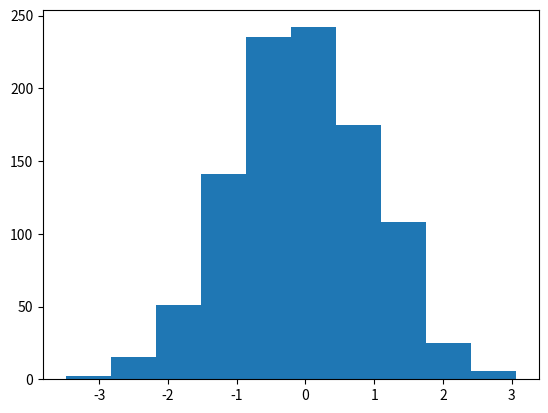

Write Python code to recreate this figure. (Note: this script raises an exception after producing the figure.)
# -*- coding: utf-8 -*-
"""
step01_stats_test

scipy 패키지의 확률분포 검정
1. 정규분포 검정 : 연속변수의 확률분포
    - 연속확률분포 : 정규분포, 균등분포, 카이제곱, T/Z/F분포
2. 이항분포 검정 : 2가지(성공/실패) 분포의 확률분포
    - 이산확률분포 : 이항분포, 베르누이분포, 포아송분포
"""
from scipy import stats # 확률분포 검정
import numpy as np
import matplotlib.pyplot as plt # 히스토그램



# 1. 정규분포 검정 : 평균 중심 좌우 대칭성 검정

# 1-1) 정규분포 객체 생성
mu = 0 ; std = 1 # 표준 정규분포
std_norm = stats.norm(mu, std) # 정규분포객체 생성
std_norm # object info


# 1-2) 정규분포확률변수
N = 1000
norm_data = std_norm.rvs(N) # 시뮬레이션 : 1000개 난수 생성 <rvs(n): n번 시행>
len(norm_data) # 1000


# 1-3) 히스토그램 : 좌우대칭성 확인 
plt.hist(norm_data)
plt.show()


# 1-4) 정규성 검정
# 귀무가설(H0) : 정규분포와 차이가 없다. (채택)
# 대립가설() : 정규분포와 차이가 있다.
stats.shapiro(norm_data) 
''' (검정통계량 : 0.99836266040802, pvalue : 0.4682895243167877) '''
test_stats, pvalue = stats.shapiro(norm_data) 
print('검정통계량 : %.5f'%test_stats) # 검정통계량 : 0.99836 -> -1.96 ~ +1.96 : 채택역
print('pvalue : %.5f'%pvalue) # pvalue : 0.46829 >= 알파(0.05) : 채택역



# 2. 이항분포 검정 : 2가지 (성공/실패) 범주의 확률분포 + 가설검정
''' 
 - 베르누이 분포 : 이항변수(성공or실패)에서 성공(1)이 나올 확률분포(모수:성공확률)
 - 이항분포 : 베르누이 분포 에 시행횟수(N)을 적용한 확률분포(모수:P, N) 
ex) P = 게임에 이길확률(40%), N = 시행횟수(100) -> 성공횟수(?) '''
N = 100 # (시행횟수)
P = 0.4 # (성공확률)


# 2-1) 베르누이 분포 -> 이항분포 확률변수
X = stats.bernoulli(P).rvs(N) # 성공확률40% -> 100번 시뮬레이션
X # 0(실패) or 1(성공)


# 2-2) 성공횟수
X_succ = np.count_nonzero(X)
X_succ # 43
print('성공횟수 :', X_succ) # 성공횟수 : 43


# 2-3) 이항분포 검정 : 이항분포에 대한 가설검정
''' 귀무가설 : 게임에 이길 확률은 40%와 다르지 않다.
    대립가설 : 게임에 이길 확률은 40%와 다르다. 
    
stats.binom_test(x, n, p=0.5, alternative='two-sided')
    x : 성공횟수
    n : 시행횟수
    p : 성공확률
    alternative='two-sided' : 양측검정 '''
pvalue = stats.binom_test(x=X_succ, n=N, p=P, alternative='two-sided') 
pvalue # 0.5418708442462032
if pvalue >= 0.05 : # 채택역
    print('게임에 이길 확률은 40%와 다르지 않다.')
else:
    print("게임에 이길 확률은 40%와 다르다.")
# 게임에 이길 확률은 40%와 다르지 않다.


# 2-4) 만약 성공횟수가 25인경우 
pvalue2 = stats.binom_test(x=25, n=N, p=P, alternative='two-sided')
pvalue2 # 0.002070808679256288
if pvalue2 >= 0.05 :
    print('게임에 이길 확률은 40%와 다르지 않다.')
else:
    print("게임에 이길 확률은 40%와 다르다.")
# 게임에 이길 확률은 40%와 다르다.



# 3. 문제1) 
''' 100명의 합격자 중에서 남자 합격자는 45명일때 
    남여 합격률에 차이가 있다고 할수있는가? '''
# 귀무가설 : 남여 합격률에 차이가 없다. (p=0.5)
x = 45
n = 100
p = 0.5
pvalue3 = stats.binom_test(x=45, n=100, p=0.5, alternative='two-sided')
pvalue3 # 0.36820161732669654
# 귀무가설 채택 : 남여 합격률에 차이가 없다.























